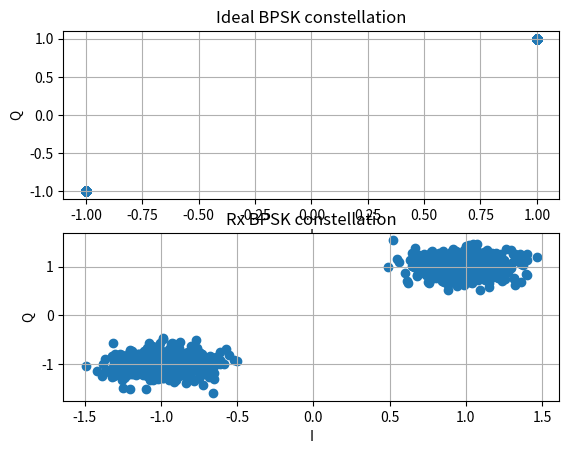

The script that saved this image:
import numpy as np
import matplotlib.pyplot as plt
from scipy.special import erfc

def AWGN(signal, snr_db):
    signal = np.asarray(signal)

    signal_power = np.mean(np.abs(signal)**2)

    snr_linear = 10**(snr_db / 10)

    noise_power = signal_power / snr_linear

    noise = (
        np.random.normal(0, np.sqrt(noise_power/2), signal.shape) +
        1j*np.random.normal(0, np.sqrt(noise_power/2), signal.shape)
    )

    return signal + noise

N = 1000
SNR = 15

# gen bits
bits = np.random.randint(0, 2, N)

# gen symbols
symbols = [complex(i, i) for i in 2*bits-1]

# rx signal
rx = AWGN(symbols, SNR)

plt.subplot(2, 1, 1)
plt.scatter(np.real(symbols), np.imag(symbols))
plt.xlabel("I")
plt.ylabel("Q")
plt.grid()
plt.title("Ideal BPSK constellation")

plt.subplot(2, 1, 2)
plt.scatter(np.real(rx), np.imag(rx))
plt.xlabel("I")
plt.ylabel("Q")
plt.grid()
plt.title("Rx BPSK constellation")

plt.show()

# REAL_BER = []
# THEORY_BER = []
# for snr in range(-30, 30, 1):
#     rx = AWGN(symbols, snr)
#     BER = 0
#     rx_bits = [1 if rx[i] > 0 else 0 for i in range(len(rx))]
    
#     for i in range(len(rx_bits)):
#         if rx_bits[i] != bits[i]:
#             BER += 1
#     REAL_BER.append(BER/len(rx_bits))
#     snr_lin = 10**(snr/10)
#     THEORY_BER.append(erfc(np.sqrt(snr_lin)))
    
# plt.plot([i for i in range(-30, 30, 1)], REAL_BER, label="Experemental BER")
# plt.plot([i for i in range(-30, 30, 1)], THEORY_BER, label="Theoretical BER")
# plt.xlabel("SNR_db")
# plt.ylabel("BER")
# plt.title("BER(snr)")
# plt.grid()
# plt.legend()
# plt.show()
